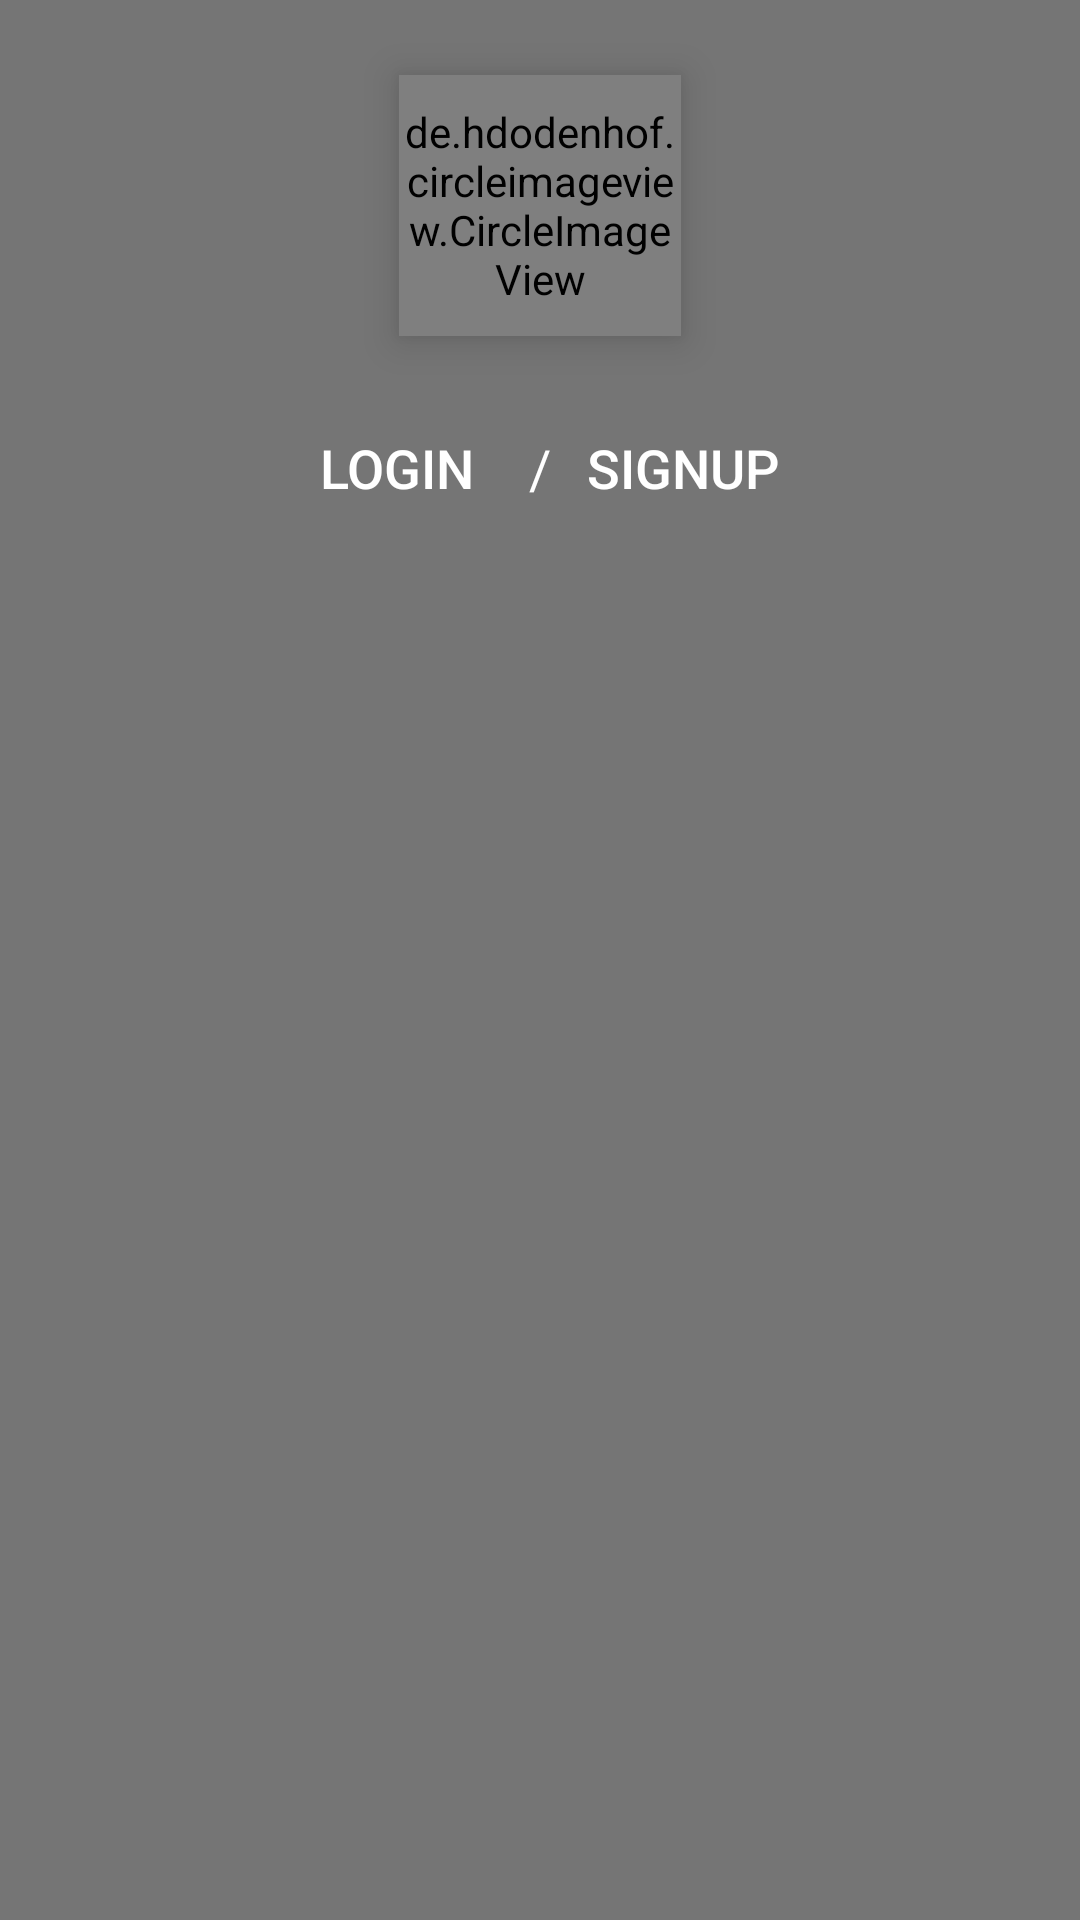

Reconstruct the res/layout file that produces this screen, plus the resources it refers to.
<!-- AndroidManifest.xml: application theme AppTheme -->
<!-- res/layout/header.xml -->
<?xml version="1.0" encoding="utf-8"?>
<LinearLayout xmlns:android="http://schemas.android.com/apk/res/android"
    xmlns:app="http://schemas.android.com/apk/res-auto"
    android:orientation="vertical"
    android:background="#757575"
    android:layout_width="match_parent"
    android:layout_height="200dp">

    <de.hdodenhof.circleimageview.CircleImageView
        android:id="@+id/profilePic"
        android:layout_width="94dp"
        android:layout_height="87dp"
        android:layout_gravity="center"
        android:layout_marginTop="25dp"
        android:layout_marginBottom="20dp"
        android:elevation="8dp"
        android:src="@drawable/icon_profile"
        app:civ_border_color="@color/c1"
        app:civ_border_width="6dp" />

    <LinearLayout
        android:layout_width="wrap_content"
        android:layout_height="wrap_content"
        android:orientation="horizontal"
        android:layout_gravity="center">

        <Button
            android:id="@+id/btnLogin"
            style="@style/Widget.AppCompat.Button.Borderless"
            android:layout_width="wrap_content"
            android:layout_height="wrap_content"
            android:text="LOGIN"
            android:textColor="#fff"
            android:textSize="18dp" />
        <TextView
            android:layout_width="wrap_content"
            android:layout_height="wrap_content"
            android:text="/"
            android:textColor="#fff"
            android:textSize="18dp" />
        <Button
            android:id="@+id/btnSignup"
            style="@style/Widget.AppCompat.Button.Borderless"
            android:layout_width="wrap_content"
            android:layout_height="wrap_content"
            android:text="SIGNUP"
            android:textColor="#fff"
            android:textSize="18dp" />
    </LinearLayout>

</LinearLayout>
<!-- resources referenced by this layout -->
<resources>
  <color name="c1">#65c69d</color>
  <!-- drawable icon_profile (drawable) -->
  <vector android:alpha="0.22" android:height="24dp"
      android:viewportHeight="24.0" android:viewportWidth="24.0"
      android:width="24dp" xmlns:android="http://schemas.android.com/apk/res/android">
      <path android:fillColor="#FF000000" android:pathData="M12,2C6.48,2 2,6.48 2,12s4.48,10 10,10 10,-4.48 10,-10S17.52,2 12,2zM12,5c1.66,0 3,1.34 3,3s-1.34,3 -3,3 -3,-1.34 -3,-3 1.34,-3 3,-3zM12,19.2c-2.5,0 -4.71,-1.28 -6,-3.22 0.03,-1.99 4,-3.08 6,-3.08 1.99,0 5.97,1.09 6,3.08 -1.29,1.94 -3.5,3.22 -6,3.22z"/>
  </vector>
  <style name="AppTheme" parent="Theme.AppCompat.Light.DarkActionBar">
          
          <item name="colorPrimary">@color/colorPrimary</item>
          <item name="colorPrimaryDark">@color/colorPrimaryDark</item>
          <item name="colorAccent">@color/colorAccent</item>
          <item name="android:textColor">#000000</item>
      </style>
  <color name="colorPrimary">#b5783f</color>
  <color name="colorPrimaryDark">#006bb3</color>
  <color name="colorAccent">#ffb050</color>
</resources>
